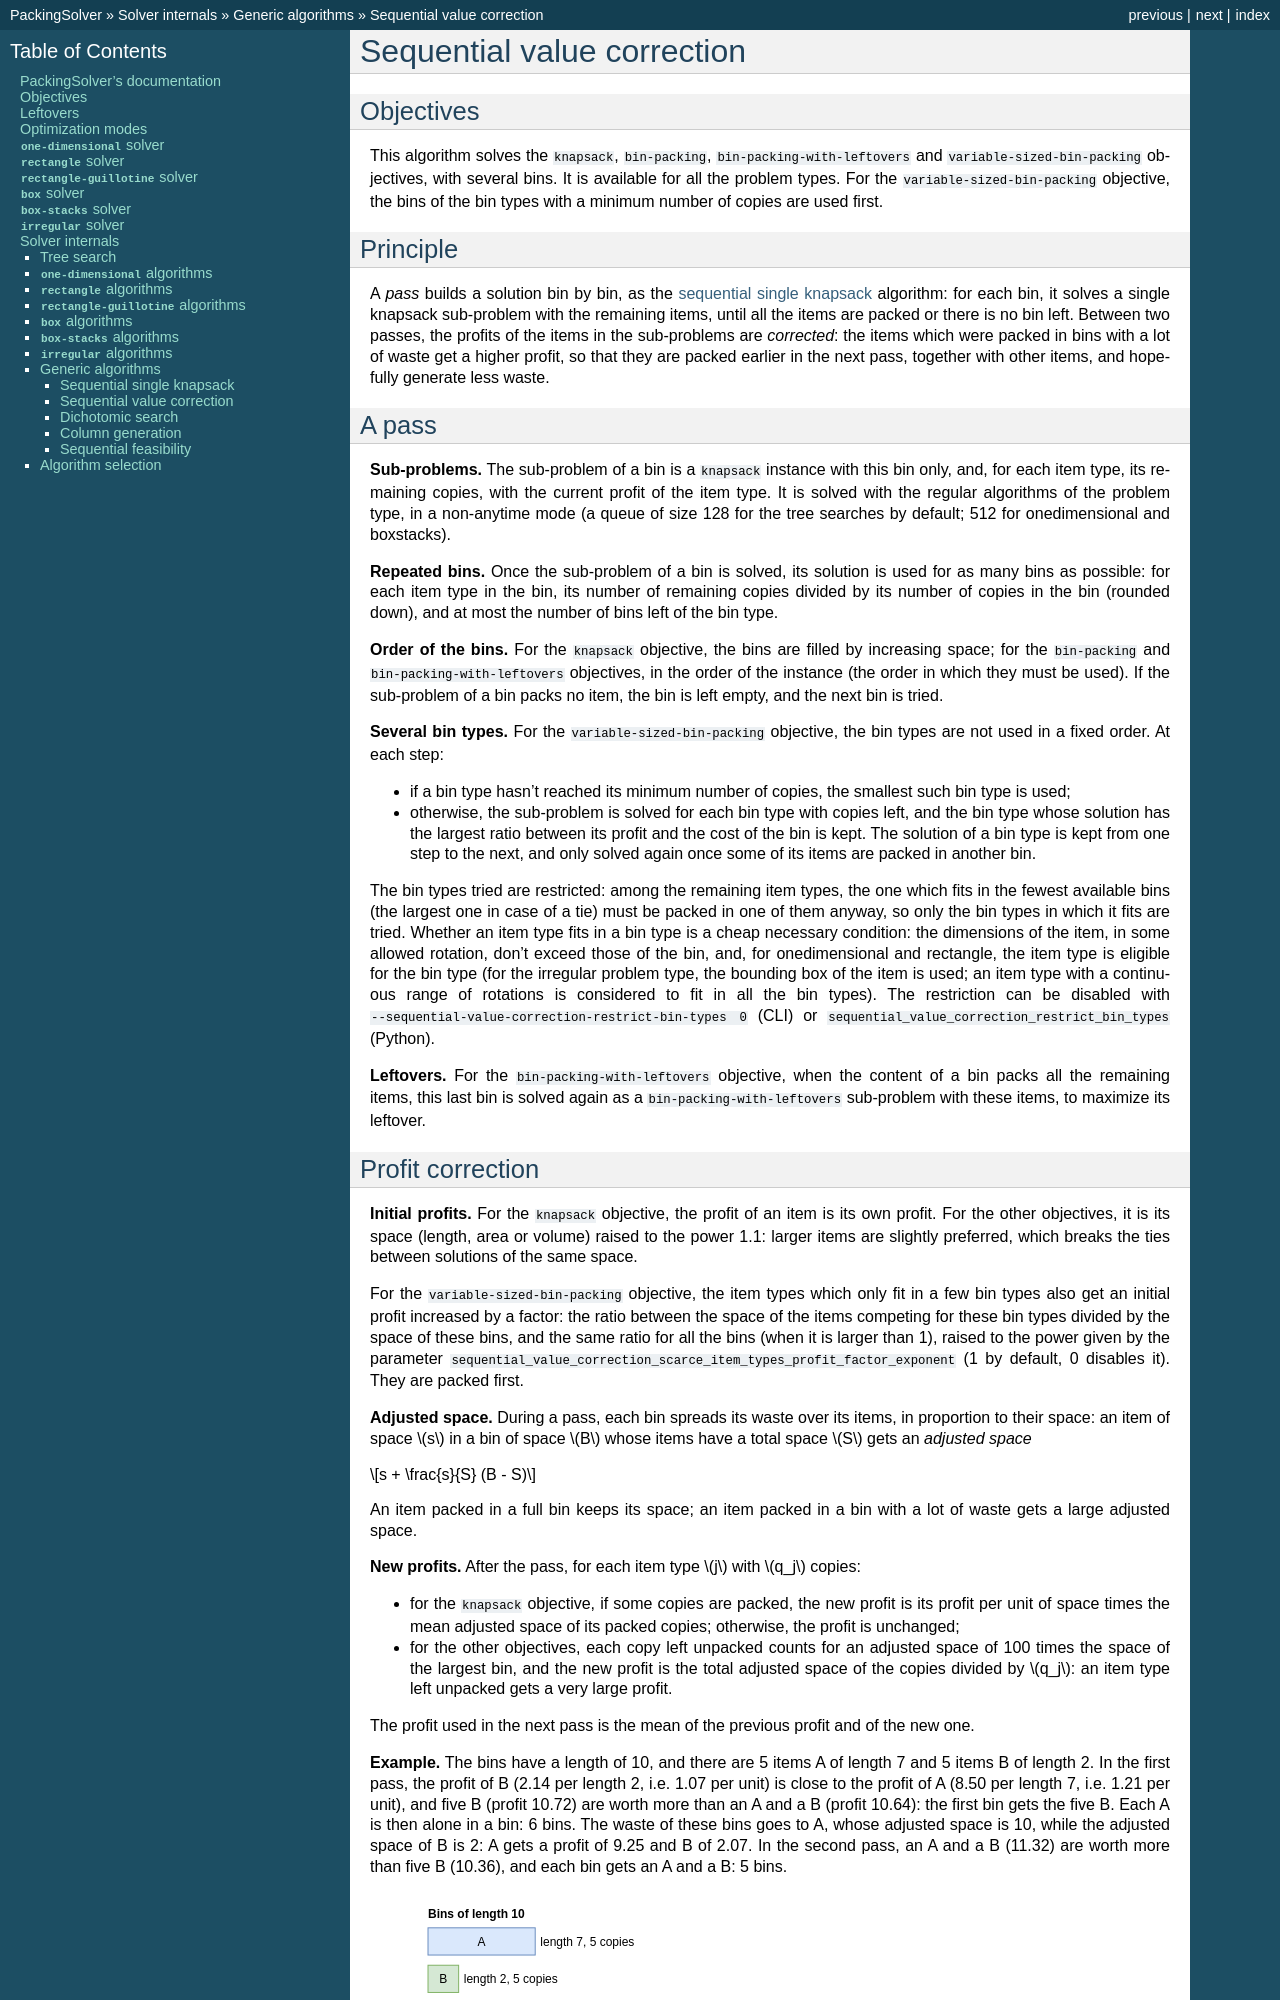

repository: fontanf/packingsolver · page: internals/generic_algorithms/sequential_value_correction.html · generator: sphinx

.. _internals_generic_algorithms_sequential_value_correction:

Sequential value correction
===========================

Objectives
----------

This algorithm solves the :code:`knapsack`, :code:`bin-packing`, :code:`bin-packing-with-leftovers` and :code:`variable-sized-bin-packing` objectives, with several bins. It is available for all the problem types. For the :code:`variable-sized-bin-packing` objective, the bins of the bin types with a minimum number of copies are used first.

Principle
---------

A *pass* builds a solution bin by bin, as the :ref:`sequential single knapsack <internals_generic_algorithms_sequential_single_knapsack>` algorithm: for each bin, it solves a single knapsack sub-problem with the remaining items, until all the items are packed or there is no bin left. Between two passes, the profits of the items in the sub-problems are *corrected*: the items which were packed in bins with a lot of waste get a higher profit, so that they are packed earlier in the next pass, together with other items, and hopefully generate less waste.

A pass
------

**Sub-problems.** The sub-problem of a bin is a :code:`knapsack` instance with this bin only, and, for each item type, its remaining copies, with the current profit of the item type. It is solved with the regular algorithms of the problem type, in a non-anytime mode (a queue of size 128 for the tree searches by default; 512 for onedimensional and boxstacks).

**Repeated bins.** Once the sub-problem of a bin is solved, its solution is used for as many bins as possible: for each item type in the bin, its number of remaining copies divided by its number of copies in the bin (rounded down), and at most the number of bins left of the bin type.

**Order of the bins.** For the :code:`knapsack` objective, the bins are filled by increasing space; for the :code:`bin-packing` and :code:`bin-packing-with-leftovers` objectives, in the order of the instance (the order in which they must be used). If the sub-problem of a bin packs no item, the bin is left empty, and the next bin is tried.

**Several bin types.** For the :code:`variable-sized-bin-packing` objective, the bin types are not used in a fixed order. At each step:

* if a bin type hasn't reached its minimum number of copies, the smallest such bin type is used;
* otherwise, the sub-problem is solved for each bin type with copies left, and the bin type whose solution has the largest ratio between its profit and the cost of the bin is kept. The solution of a bin type is kept from one step to the next, and only solved again once some of its items are packed in another bin.

The bin types tried are restricted: among the remaining item types, the one which fits in the fewest available bins (the largest one in case of a tie) must be packed in one of them anyway, so only the bin types in which it fits are tried. Whether an item type fits in a bin type is a cheap necessary condition: the dimensions of the item, in some allowed rotation, don't exceed those of the bin, and, for onedimensional and rectangle, the item type is eligible for the bin type (for the irregular problem type, the bounding box of the item is used; an item type with a continuous range of rotations is considered to fit in all the bin types). The restriction can be disabled with :code:`--sequential-value-correction-restrict-bin-types 0` (CLI) or :code:`sequential_value_correction_restrict_bin_types` (Python).

**Leftovers.** For the :code:`bin-packing-with-leftovers` objective, when the content of a bin packs all the remaining items, this last bin is solved again as a :code:`bin-packing-with-leftovers` sub-problem with these items, to maximize its leftover.
